Image classification data set "Birds_25" (Sarthak-cpp/Image-Recognition-using-Residual-Networks on GitHub). Class labels (25): Asian green bee-eater, brown-headed barbet, cattle egret, common kingfisher, common myna, common rosefinch, common tailorbird, coppersmith barbet, forest wagtail, gray wagtail, hoopoe, house crow, Indian grey hornbill, Indian peacock, Indian pitta, Indian roller, jungle babbler, northern lapwing, red-wattled lapwing, ruddy shelduck, rufous treepie, sarus crane, white-breasted kingfisher, white-breasted waterhen, white wagtail.

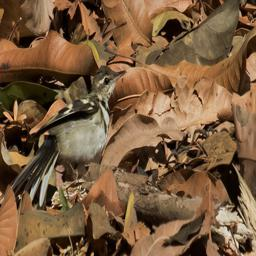
Label: forest wagtail

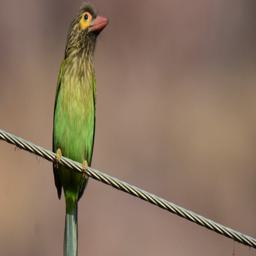
Label: brown-headed barbet

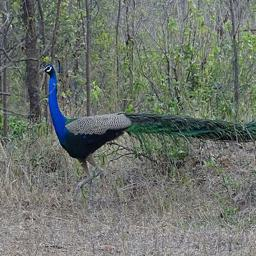
Label: Indian peacock

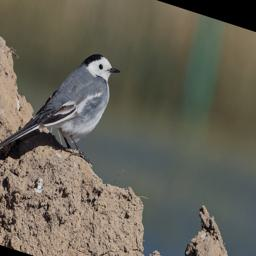
Label: white wagtail

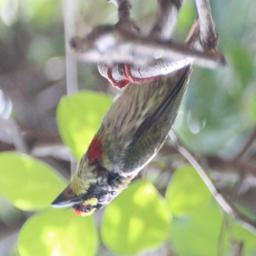
Label: coppersmith barbet

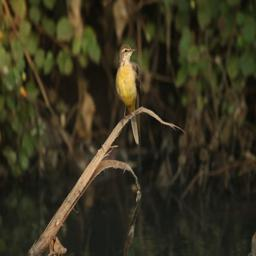
Label: gray wagtail
